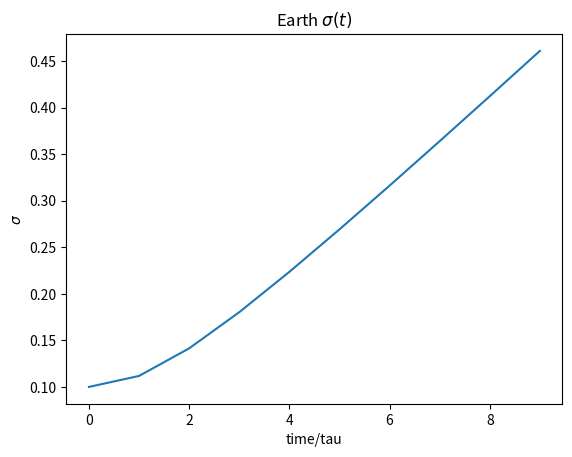

The script that saved this image: (Note: this script raises an exception after producing the figure.)
"""
Code to plot the probabilty function among space and time of the measure of a static object.

Created on Fall 2023

[redacted]
"""

# Import the libraries

import numpy as np
import matplotlib.pyplot as plt
import pandas as pd


#  Define the functions

def sigma_func(t):
    return sigma*np.sqrt(1 + ((hb**2 * t**2) / (4*m**2*sigma**4)) )

def P_func(x,t):
    A = 1/np.sqrt(2*np.pi*sigma_func(t)**2)
    exp = - (x**2 / (2*sigma_func(t)**2))
    return A * np.exp(exp)

def tau():
    return (m*sigma**2)/hb

# Define x (near 0)

x = np.linspace(-5,5,100)

#################### Earth problem #####################

# Variables

m = 5.97 * 10**(24)     # Earth mass in kilograms (kg)
sigma = 0.1             # Initial experimental deviation of 10%
hb = 1.05 * 10**(-34)   # Planck constant, hbar (J/s)

# Define the time

"""
For this part we will use the characteristic time as the step.
"""

t = np.arange(0,10 * tau(), tau())

# Plot sigma(t)
plt.figure("earth_sigma")
plt.plot(t/tau(),sigma_func(t))
plt.xlabel("time/tau")
plt.ylabel(r"$\sigma$")
plt.title(r"Earth $\sigma(t)$")
plt.savefig("GRAPHS/EARTH/sigma.png")

# Plot P(x,t) for different times

t = np.arange(0,20 * tau(), tau())
count=0
for t_i in t:
    plt.figure()
    plt.plot(x,P_func(x,t_i))
    plt.xlabel("x")
    plt.ylim(-0.1,4)
    plt.ylabel("P(x,t)")
    plt.title(fr"Earth P(x,t={count} $\tau$ )")
    plt.savefig(f"GRAPHS/EARTH/P-{count}.png")
    count+=1

plt.close()

#################### Electron problem #####################

# Variables

m = 9.11 * 10**(-31)     # Electron mass in kilograms (kg)
sigma = 0.1             # Initial experimental deviation of 10%
hb = 1.05 * 10**(-34)   # Planck constant, hbar (J/s)

# Define the time

"""
For this part we will use the characteristic time as the step.
"""

t = np.arange(0,10 * tau(), tau())

# Plot sigma(t)
plt.figure("electron_sigma")
plt.plot(t/tau(),sigma_func(t))
plt.xlabel("time/tau")
plt.ylabel(r"$\sigma$")
plt.title(r"Electron $\sigma(t)$")
plt.savefig("GRAPHS/ELECTRON/sigma.png")

# Plot P(x,t) for different times

t = np.arange(0,20 * tau(), tau())
count=0
for t_i in t:
    plt.figure()
    plt.plot(x,P_func(x,t_i))
    plt.xlabel("x")
    plt.ylim(-0.1,4)
    plt.ylabel("P(x,t)")
    plt.title(fr"Electron P(x,t={count} $\tau$ )")
    plt.savefig(f"GRAPHS/ELECTRON/P-{count}.png")
    count+=1

plt.close()

#################### NEUTRON problem #####################

# Variables

m = 1.67 * 10**(-27)     # Electron mass in kilograms (kg)
sigma = 0.1             # Initial experimental deviation of 10%
hb = 1.05 * 10**(-34)   # Planck constant, hbar (J/s)

# Define the time

t = np.linspace(0,879,20)

# Plot sigma(t)
plt.figure()
plt.plot(t, sigma_func(t) )
plt.xlabel("time (s)")
plt.ylabel(r"$\sigma$")
plt.title(r"Neutron $\sigma(t)$")
plt.savefig("GRAPHS/NEUTRON/sigma.png")

# Plot P(x,t) for different times

count=0
for t_i in t:
    plt.figure()
    plt.plot(x,P_func(x,t_i))
    plt.xlabel("x")
    plt.ylim(-0.1,4)
    plt.ylabel("P(x,t)")
    plt.title(fr"Neutron P(x,t={round(t_i,2)})")
    plt.savefig(f"GRAPHS/NEUTRON/P-{count}.png")
    count+=1
    plt.close()

plt.close()

################ HUMAN problem #####################################################


# Variables

m = 70                  # Human mass in kilograms (kg)
sigma = 0.1             # Initial experimental deviation of 10%
hb = 1.05 * 10**(-34)   # Planck constant, hbar (J/s)

# Define the time

"""
For this part we will use the characteristic time as the step.
"""

t = np.arange(0,10 * tau(), tau())

# Plot sigma(t)
plt.figure("human_sigma")
plt.plot(t/tau(),sigma_func(t))
plt.xlabel("time/tau")
plt.ylabel(r"$\sigma$")
plt.title(r"Human $\sigma(t)$")
plt.savefig("GRAPHS/HUMAN/sigma.png")

# Plot P(x,t) for different times

t = np.arange(0,20 * tau(), tau())
count=0
for t_i in t:
    plt.figure()
    plt.plot(x,P_func(x,t_i))
    plt.xlabel("x")
    plt.ylim(-0.1,4)
    plt.ylabel("P(x,t)")
    plt.title(fr"Human P(x,t={count} $\tau$ )")
    plt.savefig(f"GRAPHS/HUMAN/P-{count}.png")
    count+=1

plt.close()
